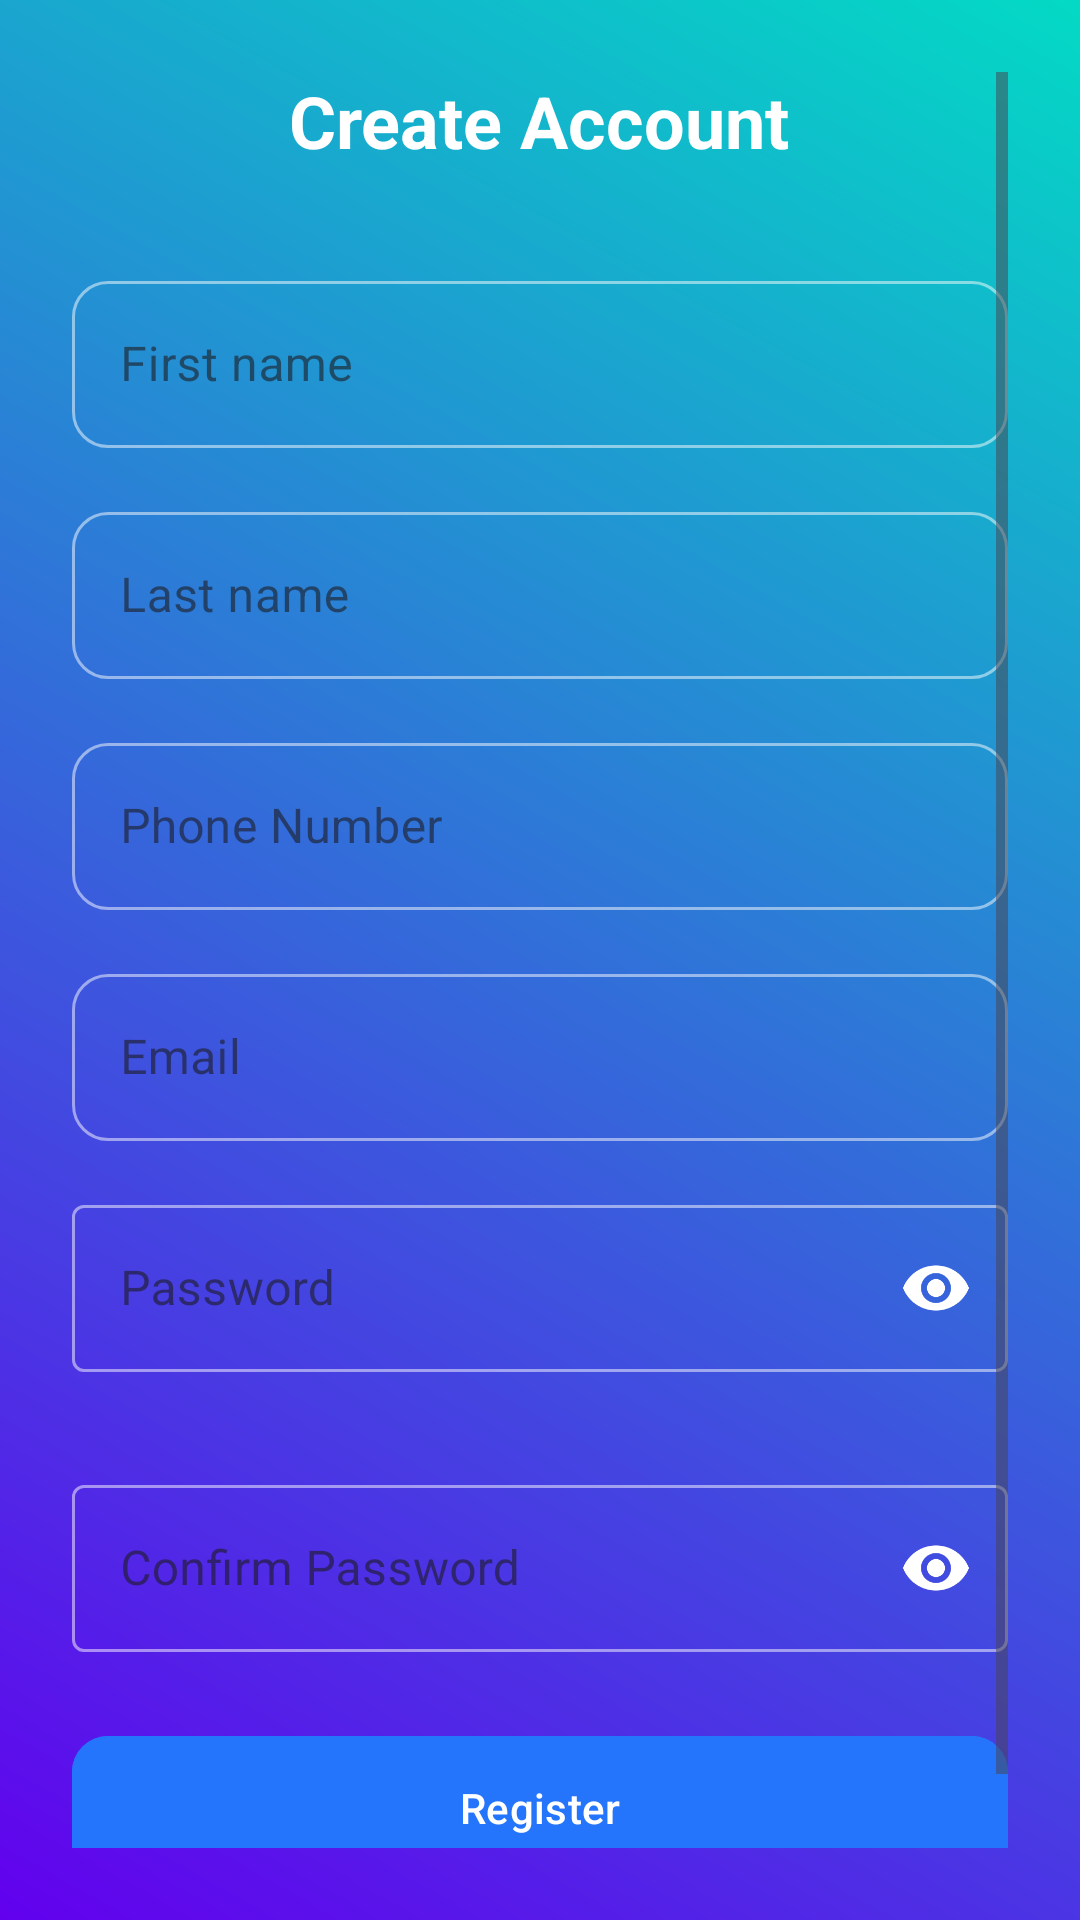

Layout XML and referenced resources for this Android screen:
<!-- AndroidManifest.xml: application theme Theme.SmartAssistiveSystem -->
<!-- res/layout/activity_register.xml -->
<?xml version="1.0" encoding="utf-8"?>
<ScrollView xmlns:android="http://schemas.android.com/apk/res/android"
    xmlns:app="http://schemas.android.com/apk/res-auto"
    android:layout_width="match_parent"
    android:layout_height="match_parent"
    android:background="@drawable/loginactivity_gradient_background"
    android:padding="24dp">

    <LinearLayout
        android:layout_width="match_parent"
        android:layout_height="wrap_content"
        android:orientation="vertical">

        
        <com.google.android.material.textview.MaterialTextView
            android:id="@+id/tv_title"
            android:layout_width="wrap_content"
            android:layout_height="wrap_content"
            android:layout_gravity="center_horizontal"
            android:layout_marginBottom="32dp"
            android:text="@string/create_account"
            android:textAppearance="?attr/textAppearanceHeadline5"
            android:textColor="@android:color/white"
            android:textStyle="bold" />

        
        <com.google.android.material.textfield.TextInputLayout
            android:id="@+id/til_first_name"
            style="@style/Widget.MaterialComponents.TextInputLayout.OutlinedBox"
            android:layout_width="match_parent"
            android:layout_height="wrap_content"
            android:layout_marginBottom="16dp"
            app:boxCornerRadiusTopStart="12dp"
            app:boxCornerRadiusTopEnd="12dp"
            app:boxCornerRadiusBottomStart="12dp"
            app:boxCornerRadiusBottomEnd="12dp"
            app:boxStrokeColor="@color/selector_stroke">

            <com.google.android.material.textfield.TextInputEditText
                android:id="@+id/et_first_name"
                android:layout_width="match_parent"
                android:layout_height="wrap_content"
                android:hint="@string/hint_first_name"
                android:inputType="textPersonName"
                android:textColor="@android:color/white"
                android:textColorHint="#B3FFFFFF" />
        </com.google.android.material.textfield.TextInputLayout>

        
        <com.google.android.material.textfield.TextInputLayout
            android:id="@+id/til_last_name"
            style="@style/Widget.MaterialComponents.TextInputLayout.OutlinedBox"
            android:layout_width="match_parent"
            android:layout_height="wrap_content"
            android:layout_marginBottom="16dp"
            app:boxCornerRadiusTopStart="12dp"
            app:boxCornerRadiusTopEnd="12dp"
            app:boxCornerRadiusBottomStart="12dp"
            app:boxCornerRadiusBottomEnd="12dp"
            app:boxStrokeColor="@color/selector_stroke">

            <com.google.android.material.textfield.TextInputEditText
                android:id="@+id/et_last_name"
                android:layout_width="match_parent"
                android:layout_height="wrap_content"
                android:hint="@string/hint_last_name"
                android:inputType="textPersonName"
                android:textColor="@android:color/white"
                android:textColorHint="#B3FFFFFF" />
        </com.google.android.material.textfield.TextInputLayout>

        
        <com.google.android.material.textfield.TextInputLayout
            android:id="@+id/til_phone"
            style="@style/Widget.MaterialComponents.TextInputLayout.OutlinedBox"
            android:layout_width="match_parent"
            android:layout_height="wrap_content"
            android:layout_marginBottom="16dp"
            app:boxCornerRadiusTopStart="12dp"
            app:boxCornerRadiusTopEnd="12dp"
            app:boxCornerRadiusBottomStart="12dp"
            app:boxCornerRadiusBottomEnd="12dp"
            app:boxStrokeColor="@color/selector_stroke">

            <com.google.android.material.textfield.TextInputEditText
                android:id="@+id/et_phone"
                android:layout_width="match_parent"
                android:layout_height="wrap_content"
                android:hint="@string/phone_number"
                android:inputType="phone"
                android:textColor="@android:color/white"
                android:textColorHint="#B3FFFFFF" />
        </com.google.android.material.textfield.TextInputLayout>

        
        <com.google.android.material.textfield.TextInputLayout
            android:id="@+id/til_email"
            style="@style/Widget.MaterialComponents.TextInputLayout.OutlinedBox"
            android:layout_width="match_parent"
            android:layout_height="wrap_content"
            android:layout_marginBottom="16dp"
            app:boxCornerRadiusTopStart="12dp"
            app:boxCornerRadiusTopEnd="12dp"
            app:boxCornerRadiusBottomStart="12dp"
            app:boxCornerRadiusBottomEnd="12dp"
            app:boxStrokeColor="@color/selector_stroke">

            <com.google.android.material.textfield.TextInputEditText
                android:id="@+id/et_email"
                android:layout_width="match_parent"
                android:layout_height="wrap_content"
                android:hint="@string/email"
                android:inputType="textEmailAddress"
                android:textColor="@android:color/white"
                android:textColorHint="#B3FFFFFF" />
        </com.google.android.material.textfield.TextInputLayout>

        
        <com.google.android.material.textfield.TextInputLayout
            android:id="@+id/til_password"
            style="@style/Widget.MaterialComponents.TextInputLayout.OutlinedBox"
            android:layout_width="match_parent"
            android:layout_height="wrap_content"
            android:layout_marginBottom="4dp"
            app:passwordToggleEnabled="true"
            app:passwordToggleTint="@android:color/white"
            app:boxStrokeColor="@color/selector_stroke">

            <com.google.android.material.textfield.TextInputEditText
                android:id="@+id/et_password"
                android:layout_width="match_parent"
                android:layout_height="wrap_content"
                android:hint="@string/password"
                android:inputType="textPassword"
                android:textColor="@android:color/white"
                android:textColorHint="#B3FFFFFF" />
        </com.google.android.material.textfield.TextInputLayout>

        
        <TextView
            android:id="@+id/tv_password_strength"
            android:layout_width="wrap_content"
            android:layout_height="wrap_content"
            android:layout_marginBottom="12dp"
            android:text=""
            android:textColor="@android:color/white"
            android:textSize="12sp"
            android:textStyle="bold" />

        
        <com.google.android.material.textfield.TextInputLayout
            android:id="@+id/til_confirm"
            style="@style/Widget.MaterialComponents.TextInputLayout.OutlinedBox"
            android:layout_width="match_parent"
            android:layout_height="wrap_content"
            android:layout_marginBottom="24dp"
            app:passwordToggleEnabled="true"
            app:passwordToggleTint="@android:color/white"
            app:boxStrokeColor="@color/selector_stroke">

            <com.google.android.material.textfield.TextInputEditText
                android:id="@+id/et_confirm"
                android:layout_width="match_parent"
                android:layout_height="wrap_content"
                android:hint="@string/confirm_password"
                android:inputType="textPassword"
                android:textColor="@android:color/white"
                android:textColorHint="#B3FFFFFF" />
        </com.google.android.material.textfield.TextInputLayout>

        
        <com.google.android.material.button.MaterialButton
            android:id="@+id/btn_register"
            android:layout_width="match_parent"
            android:layout_height="56dp"
            android:backgroundTint="@color/colorPrimary"
            android:text="@string/register"
            android:textColor="@android:color/white"
            app:cornerRadius="12dp" />

        
        <TextView
            android:id="@+id/tvGoToLogin"
            android:layout_width="wrap_content"
            android:layout_height="wrap_content"
            android:layout_gravity="center_horizontal"
            android:layout_marginTop="18dp"
            android:text="@string/already_have_account_login"
            android:textColor="@android:color/white"
            android:textStyle="bold"
            android:textSize="14sp"
            android:clickable="true"
            android:focusable="true" />

    </LinearLayout>
</ScrollView>
<!-- resources referenced by this layout -->
<resources>
  <color name="colorPrimary">#2575FC</color>
  <!-- drawable loginactivity_gradient_background (drawable) -->
  <?xml version="1.0" encoding="utf-8"?>
  <shape xmlns:android="http://schemas.android.com/apk/res/android">
      <gradient
          android:startColor="@color/purple_500"
  
          android:endColor="@color/teal_200"
          android:angle="45"
          android:type="linear" />
  </shape>
  <string name="already_have_account_login">Already have an account? Login</string>
  <string name="confirm_password">Confirm Password</string>
  <string name="create_account">Create Account</string>
  <string name="email">Email</string>
  <string name="hint_first_name">First name</string>
  <string name="hint_last_name">Last name</string>
  <string name="password">Password</string>
  <string name="phone_number">Phone Number</string>
  <string name="register">Register</string>
  <style name="Theme.SmartAssistiveSystem" parent="Theme.Material3.DayNight.NoActionBar">
  
          
          <item name="windowActionBar">false</item>
          <item name="windowNoTitle">true</item>
  
          
          <item name="colorPrimary">@color/purple_500</item>
          <item name="colorPrimaryVariant">@color/purple_700</item>
          <item name="colorOnPrimary">@color/white</item>
  
          
          <item name="colorSecondary">@color/teal_200</item>
          <item name="colorOnSecondary">@color/black</item>
  
          
          <item name="android:statusBarColor">?attr/colorPrimaryVariant</item>
  
          
          <item name="actionMenuTextAppearance">@style/ActionMenuTextStyle</item>
      </style>
  <color name="purple_500">#6200EE</color>
  <color name="teal_200">#03DAC5</color>
  <color name="purple_700">#3700B3</color>
  <color name="white">#FFFFFF</color>
  <color name="black">#000000</color>
  <style name="ActionMenuTextStyle" parent="@android:style/TextAppearance.Widget.IconMenu.Item">
          <item name="android:textSize">14sp</item>
          <item name="android:textColor">#FFFFFF</item>
          <item name="android:textAllCaps">false</item>
      </style>
</resources>
